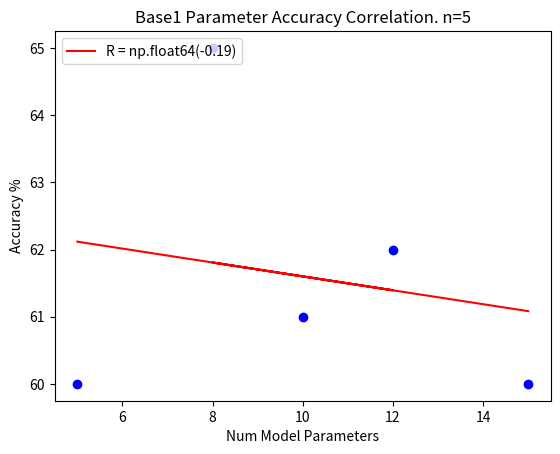

Generate this figure with matplotlib:

GROUP_NAME = "Base1"
ACCURACIES = [60 ,61, 62, 65, 60]
NUM_PARAMS = [5, 10, 12, 8, 15]

import matplotlib.pyplot as plt
import numpy as np

plt.scatter(NUM_PARAMS, ACCURACIES, color="blue")

plt.title(GROUP_NAME + " Parameter Accuracy Correlation. n=" + repr(len(ACCURACIES)))
plt.xlabel("Num Model Parameters")
plt.ylabel('Accuracy %')

params = np.array(NUM_PARAMS)
accs = np.array(ACCURACIES)
pearR = round(np.corrcoef(params,accs)[1,0], 3)

A = np.vstack([params, np.ones(len(params))]).T
m, c = np.linalg.lstsq(A, accs)[0]
plt.plot(params,params*m+c,color="red", label="R = " + repr(pearR))

plt.legend(loc=2)
plt.show()
